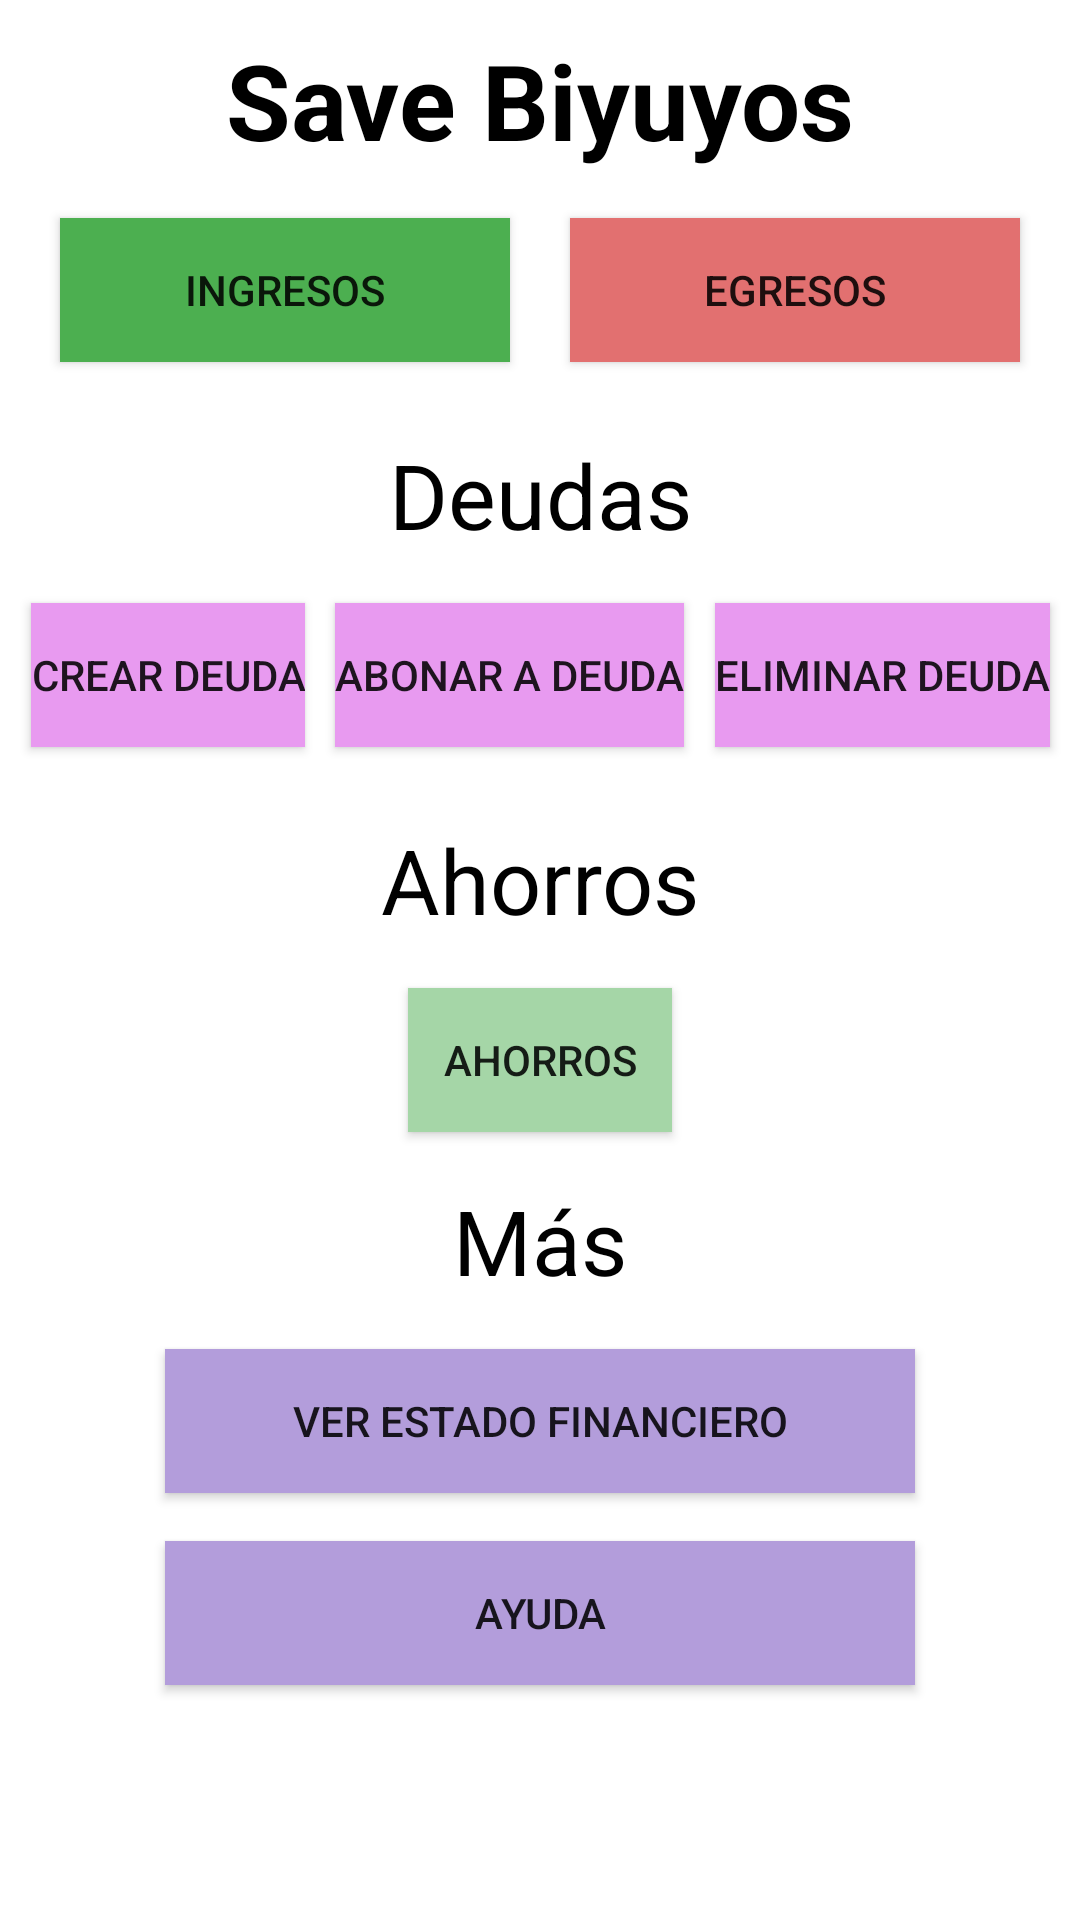

Layout XML and referenced resources for this Android screen:
<!-- AndroidManifest.xml: application theme Theme.SaveBiyuyos -->
<!-- res/layout/activity_first_app.xml -->
<?xml version="1.0" encoding="utf-8"?>
<androidx.constraintlayout.widget.ConstraintLayout xmlns:android="http://schemas.android.com/apk/res/android"
    xmlns:tools="http://schemas.android.com/tools"
    xmlns:app="http://schemas.android.com/apk/res-auto"
    android:id="@+id/main"
    android:layout_width="match_parent"
    android:layout_height="match_parent"
    tools:context=".FirstAppActivity">

    

    <TextView
        android:id="@+id/textApp"
        android:layout_height="wrap_content"
        android:layout_width="wrap_content"
        android:textSize="35sp"
        android:textColor="@color/black"
        android:textStyle="bold"
        app:layout_constraintTop_toTopOf="parent"
        app:layout_constraintEnd_toEndOf="parent"
        app:layout_constraintStart_toStartOf="parent"
        android:layout_marginTop="10dp"
        android:text="Save Biyuyos"
        tools:ignore="HardcodedText" />

    
    <androidx.appcompat.widget.AppCompatButton
        android:id="@+id/ingresosButton"
        android:layout_width="150sp"
        android:layout_height="wrap_content"
        android:text="Ingresos"
        android:background="#4CAF50"
        app:layout_constraintTop_toBottomOf="@id/textApp"
        app:layout_constraintEnd_toStartOf="@id/egresosButton"
        app:layout_constraintStart_toStartOf="parent"
        android:layout_marginTop="16dp"
        tools:ignore="HardcodedText" />

    <androidx.appcompat.widget.AppCompatButton
        android:id="@+id/egresosButton"
        android:layout_width="150sp"
        android:layout_height="wrap_content"
        android:text="Egresos"
        android:background="#E27070"
        app:layout_constraintTop_toBottomOf="@id/textApp"
        app:layout_constraintEnd_toEndOf="parent"
        app:layout_constraintStart_toEndOf="@id/ingresosButton"
        android:layout_marginTop="16dp"
        tools:ignore="HardcodedText" />

    
    <TextView
        android:id="@+id/textDeudas"
        android:layout_height="wrap_content"
        android:layout_width="wrap_content"
        android:textSize="30sp"
        android:textColor="@color/black"
        app:layout_constraintTop_toBottomOf="@id/ingresosButton"
        app:layout_constraintEnd_toEndOf="parent"
        app:layout_constraintStart_toStartOf="parent"
        android:layout_marginTop="24dp"
        android:text="Deudas"
        tools:ignore="HardcodedText" />

    <androidx.appcompat.widget.AppCompatButton
        android:id="@+id/crearDeudaButton"
        android:layout_width="wrap_content"
        android:layout_height="wrap_content"
        android:text="Crear deuda"
        android:background="#E89AF0"
        app:layout_constraintTop_toBottomOf="@id/textDeudas"
        app:layout_constraintEnd_toStartOf="@id/abonarDeudaButton"
        app:layout_constraintStart_toStartOf="parent"
        android:layout_marginTop="16dp"
        tools:ignore="HardcodedText" />

    <androidx.appcompat.widget.AppCompatButton
        android:id="@+id/abonarDeudaButton"
        android:layout_width="wrap_content"
        android:layout_height="wrap_content"
        android:text="Abonar a deuda"
        android:background="#E89AF0"
        app:layout_constraintTop_toBottomOf="@id/textDeudas"
        app:layout_constraintEnd_toStartOf="@id/eliminarDeudaButton"
        app:layout_constraintStart_toEndOf="@id/crearDeudaButton"
        android:layout_marginTop="16dp"
        tools:ignore="HardcodedText" />

    <androidx.appcompat.widget.AppCompatButton
        android:id="@+id/eliminarDeudaButton"
        android:layout_width="wrap_content"
        android:layout_height="wrap_content"
        android:text="Eliminar deuda"
        android:background="#E89AF0"
        app:layout_constraintTop_toBottomOf="@id/textDeudas"
        app:layout_constraintEnd_toEndOf="parent"
        app:layout_constraintStart_toEndOf="@id/abonarDeudaButton"
        android:layout_marginTop="16dp"
        tools:ignore="HardcodedText" />

    
    <TextView
        android:id="@+id/textAhorros"
        android:layout_height="wrap_content"
        android:layout_width="wrap_content"
        android:textSize="30sp"
        android:textColor="@color/black"
        app:layout_constraintTop_toBottomOf="@id/crearDeudaButton"
        app:layout_constraintEnd_toEndOf="parent"
        app:layout_constraintStart_toStartOf="parent"
        android:layout_marginTop="24dp"
        android:text="Ahorros"
        tools:ignore="HardcodedText" />

    <androidx.appcompat.widget.AppCompatButton
        android:id="@+id/AhorrosButton"
        android:layout_width="wrap_content"
        android:layout_height="wrap_content"
        android:text="Ahorros"
        android:background="#A5D6A7"
        app:layout_constraintTop_toBottomOf="@id/textAhorros"
        app:layout_constraintStart_toStartOf="parent"
        app:layout_constraintEnd_toEndOf="parent"
        android:layout_marginTop="16dp"
        tools:ignore="HardcodedText" />

    

    <TextView
        android:id="@+id/masInfo"
        android:layout_width="wrap_content"
        android:layout_height="wrap_content"
        android:text="Más"
        android:textColor="@color/black"
        android:textSize="30sp"
        app:layout_constraintTop_toBottomOf="@id/AhorrosButton"
        app:layout_constraintEnd_toEndOf="parent"
        app:layout_constraintStart_toStartOf="parent"
        android:layout_marginTop="16dp"
        tools:ignore="HardcodedText" />

    <androidx.appcompat.widget.AppCompatButton
        android:id="@+id/estadoFinancieroButton"
        android:layout_width="250sp"
        android:layout_height="wrap_content"
        android:text="Ver estado financiero"
        android:background="#B39DDB"
        app:layout_constraintTop_toBottomOf="@id/masInfo"
        app:layout_constraintEnd_toEndOf="parent"
        app:layout_constraintStart_toStartOf="parent"
        android:layout_marginTop="16dp"
        tools:ignore="HardcodedText" />

    <androidx.appcompat.widget.AppCompatButton
        android:id="@+id/ayudaButton"
        android:layout_width="250sp"
        android:layout_height="wrap_content"
        android:text="Ayuda"
        android:background="#B39DDB"
        app:layout_constraintTop_toBottomOf="@id/estadoFinancieroButton"
        app:layout_constraintEnd_toEndOf="parent"
        app:layout_constraintStart_toStartOf="parent"
        android:layout_marginTop="16dp"
        tools:ignore="HardcodedText" />


</androidx.constraintlayout.widget.ConstraintLayout>
<!-- resources referenced by this layout -->
<resources>
  <color name="black">#FF000000</color>
  <style name="Theme.SaveBiyuyos" parent="Theme.MaterialComponents.DayNight.DarkActionBar">
          
          <item name="colorPrimary">@color/purple_500</item>
          <item name="colorPrimaryVariant">@color/purple_700</item>
          <item name="colorOnPrimary">@color/white</item>
          
          <item name="colorSecondary">@color/teal_200</item>
          <item name="colorSecondaryVariant">@color/teal_700</item>
          <item name="colorOnSecondary">@color/black</item>
          
          <item name="android:statusBarColor">?attr/colorPrimaryVariant</item>
          
      </style>
  <color name="purple_500">#FF6200EE</color>
  <color name="purple_700">#FF3700B3</color>
  <color name="white">#FFFFFFFF</color>
  <color name="teal_200">#FF03DAC5</color>
  <color name="teal_700">#FF018786</color>
</resources>
